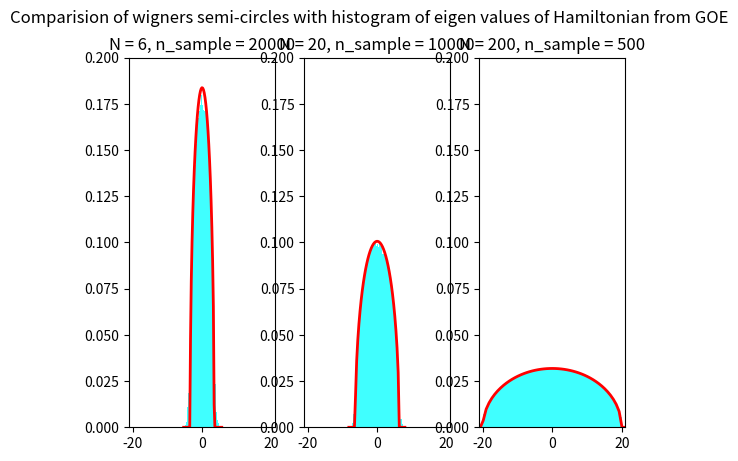

Write Python code to recreate this figure.
"""Calculate eigenvalues of nsample random matrices drawn from GOE
ensamble (N × N matrix size). Make a histogram (normalized) of
eigenvalues and compare with the analytical Wigner semicircle law. For this
task we accumulate all eigenvalues from all generated matrices.
"""

import numpy as np
from matplotlib import pyplot as plt



def compute_and_plot():
    """_summary_

    Args:

    Returns:
        _type_: _description_
    """

    params = {0:[6,20_000],1:[20,10_000],2:[200,500]}

    for test_case in range(3):
        N, n_sample = params[test_case]

        def wigner(bins, N):
            wig = np.zeros(len(bins))
            wig = (2 / (np.pi * 2 * N)) * np.sqrt(2 * N - bins**2,where=bins**2<=2*N)
            wig = np.where(bins**2>2*N,0,wig)
            return wig

        plt.subplot(1,3,test_case+1)
        plt.ylim(0,0.2)
        plt.xlim(-21,21)
        result_list = np.zeros((n_sample, N))

        for i in range(n_sample):
            h = np.random.randn(N, N)
            h = (h + h.T) / 2

            eigen_values, _ = np.linalg.eigh(h)
            result_list[i, :] = eigen_values


        


        result_list = result_list.reshape(n_sample * N)
        n, bins, _ = plt.hist(
            result_list, 50, density=True, facecolor="cyan", alpha=0.75
        )
        
        wigners = wigner(bins, N)
        plt.plot(bins, wigners, "r-", linewidth=2)
        plt.title(f"N = {N}, n_sample = {n_sample}")
    plt.suptitle("Comparision of wigners semi-circles with histogram of eigen values of Hamiltonian from GOE")
    plt.show()


compute_and_plot()






"""Calculate the histogram of energy spacings for GOE and GUE ensembles.
Normalize the accumulated energy spacings to unit mean level spacing
(divide by the average)"""



